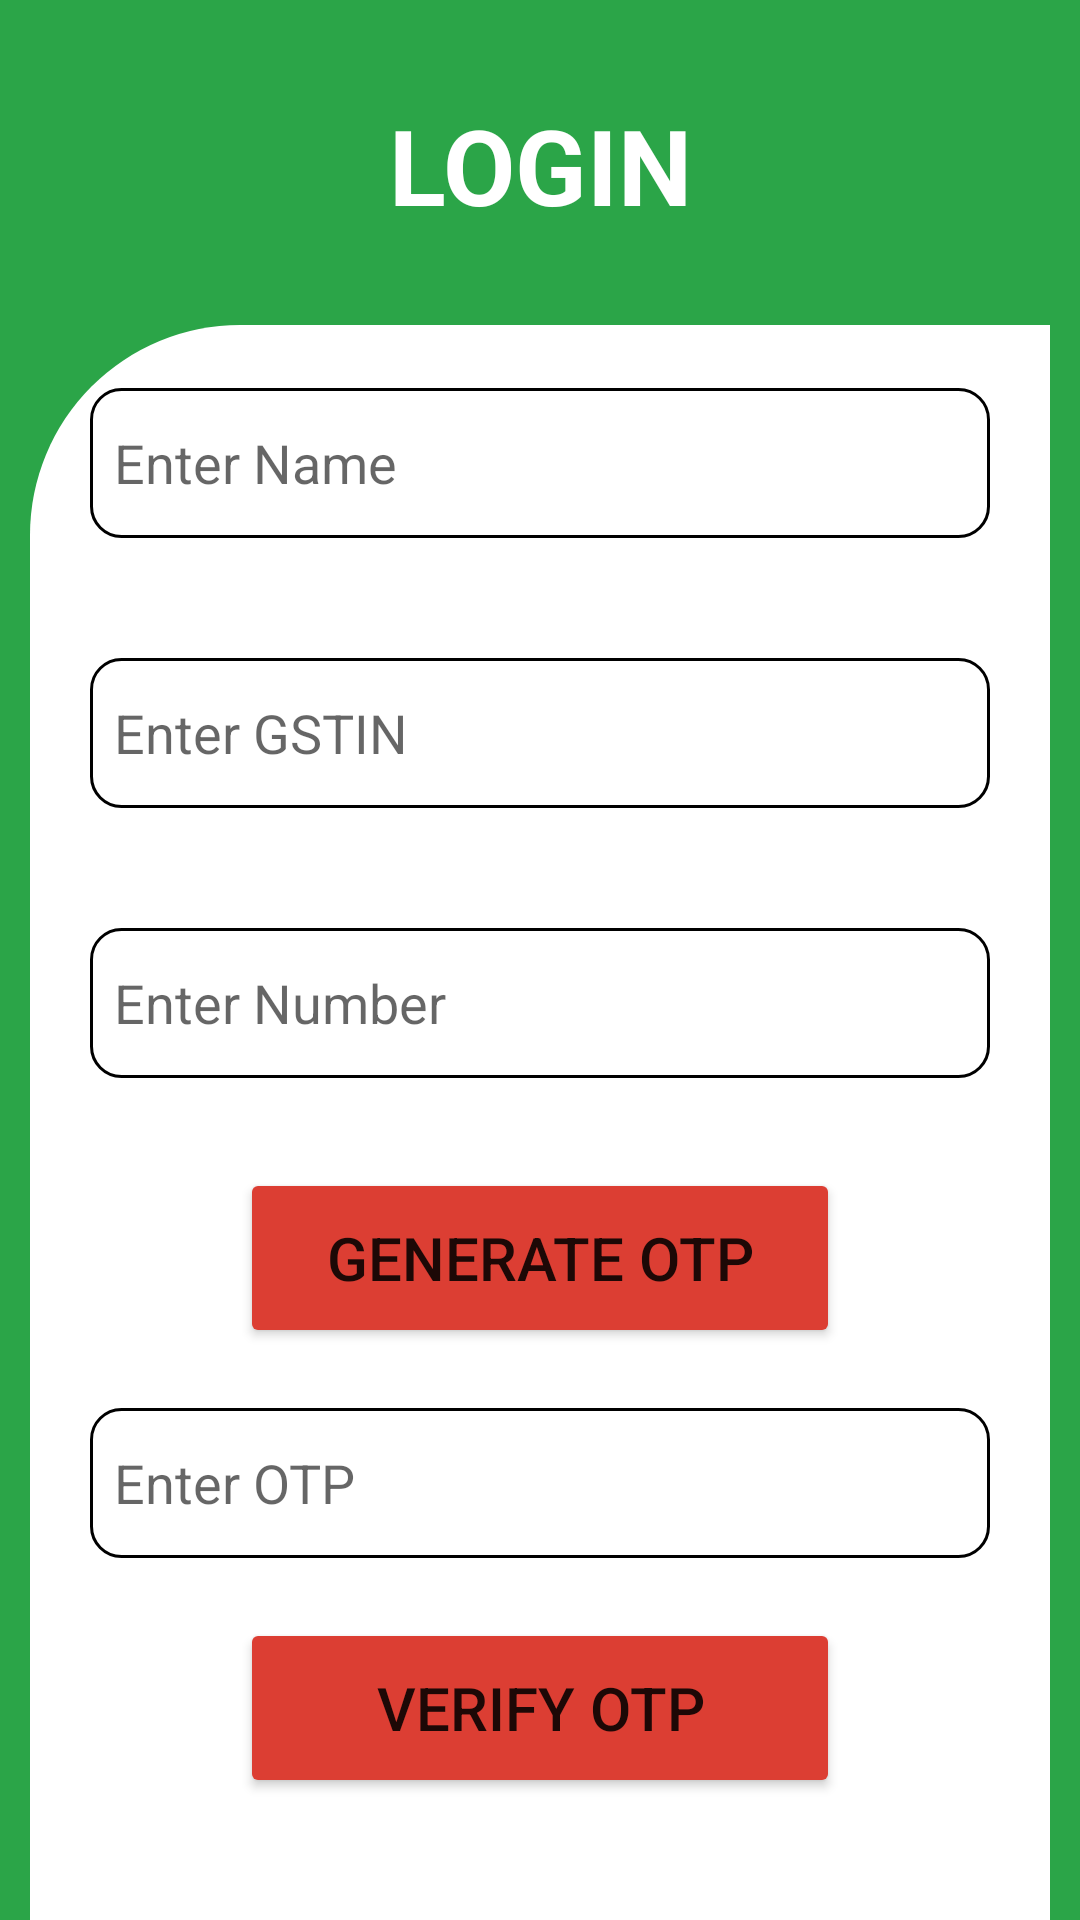

Reconstruct the res/layout file that produces this screen, plus the resources it refers to.
<!-- AndroidManifest.xml: application theme Theme.KISSANBANDHU -->
<!-- res/layout/activity_sellerlogin.xml -->
<?xml version="1.0" encoding="utf-8"?>
<LinearLayout xmlns:android="http://schemas.android.com/apk/res/android"
    xmlns:app="http://schemas.android.com/apk/res-auto"
    xmlns:tools="http://schemas.android.com/tools"
    android:layout_width="match_parent"
    android:orientation="vertical"
    android:gravity="center"
    android:layout_height="match_parent"
    android:background="#2BA548"
    tools:context=".sellerlogin">

    <TextView
        android:layout_width="match_parent"
        android:layout_height="wrap_content"
        android:layout_marginTop="150dp"
        android:text="@string/login"
        android:textSize="35dp"
        android:textAlignment="center"
        android:textStyle="bold"
        android:textColor="@color/white">

    </TextView>

    <LinearLayout
        android:layout_width="match_parent"
        android:layout_height="650dp"
        android:layout_marginTop="30dp"
        android:background="@drawable/user_shape"
        android:orientation="vertical"
        android:layout_marginLeft="10dp"
        android:layout_marginRight="10dp">



        <LinearLayout
            android:layout_width="match_parent"
            android:layout_height="wrap_content"
            android:orientation="vertical"
            android:layout_marginTop="0dp"
            android:layout_gravity="center_horizontal"
            android:padding="20dp">



            <EditText
                android:id="@+id/login_name"
                android:layout_width="match_parent"
                android:layout_height="50dp"
                android:layout_marginTop="1dp"
                android:padding="8dp"
                android:background="@drawable/custom_edittext"
                android:hint="@string/name">

            </EditText>
            <EditText
                android:id="@+id/GSTIN"
                android:layout_width="match_parent"
                android:layout_height="50dp"
                android:layout_marginTop="40dp"
                android:padding="8dp"
                android:background="@drawable/custom_edittext"
                android:hint="Enter GSTIN">

            </EditText>


            <EditText
                android:layout_width="match_parent"
                android:layout_height="50dp"
                android:id="@+id/phone"
                android:layout_marginTop="40dp"
                android:padding="8dp"
                android:background="@drawable/custom_edittext"
                android:hint="Enter Number"
                android:inputType="phone" />

            <Button
                android:layout_width="200dp"
                android:layout_height="60dp"
                android:layout_marginTop="30dp"
                android:id="@+id/genotp_button"
                android:layout_gravity="center"
                android:text="@string/generate_otp"
                android:backgroundTint="#DC3E33"
                android:textSize="20dp"></Button>

            <EditText
                android:layout_width="match_parent"
                android:layout_height="50dp"
                android:id="@+id/otp"
                android:layout_marginTop="20dp"
                android:padding="8dp"
                android:background="@drawable/custom_edittext"
                android:hint="@string/otp"
                android:inputType="number" >

            </EditText>

            <Button
                android:layout_width="200dp"
                android:layout_height="60dp"
                android:layout_marginTop="20dp"
                android:id="@+id/verifyotp_button"
                android:layout_gravity="center"
                android:text="@string/verify_otp"
                android:backgroundTint="#DC3E33"
                android:textSize="20dp"></Button>

        </LinearLayout>

    </LinearLayout>

</LinearLayout>
<!-- resources referenced by this layout -->
<resources>
  <color name="white">#FFFFFFFF</color>
  <!-- drawable custom_edittext (drawable) -->
  <?xml version="1.0" encoding="utf-8"?>
  <shape xmlns:android="http://schemas.android.com/apk/res/android"
      android:shape="rectangle">
  
      <solid android:color="#FFFFFFFF" />
  
      <stroke
          android:width="1dp"
          android:color="@color/black" />
  
      <corners
          android:radius="10dp"/>
  </shape>
  <!-- drawable user_shape (drawable) -->
  <shape xmlns:android="http://schemas.android.com/apk/res/android"
      android:shape="rectangle">
      <corners android:topLeftRadius="70dp"
          android:topRightRadius="0dp" />
      <solid android:color="#FFFFFF" />
  </shape>
  <string name="generate_otp">Generate OTP</string>
  <string name="login">LOGIN</string>
  <string name="name">Enter Name</string>
  <string name="otp">Enter OTP</string>
  <string name="verify_otp">Verify OTP</string>
  <style name="Theme.KISSANBANDHU" parent="Theme.MaterialComponents.DayNight.DarkActionBar">
          
          <item name="colorPrimary">@color/purple_500</item>
          <item name="colorPrimaryVariant">@color/purple_700</item>
          <item name="colorOnPrimary">@color/white</item>
          
          <item name="colorSecondary">@color/teal_200</item>
          <item name="colorSecondaryVariant">@color/teal_700</item>
          <item name="colorOnSecondary">@color/black</item>
          
          <item name="android:statusBarColor">?attr/colorPrimaryVariant</item>
          
      </style>
  <color name="black">#FF000000</color>
  <color name="purple_500">#FF6200EE</color>
  <color name="purple_700">#FF3700B3</color>
  <color name="teal_200">#FF03DAC5</color>
  <color name="teal_700">#FF018786</color>
</resources>
